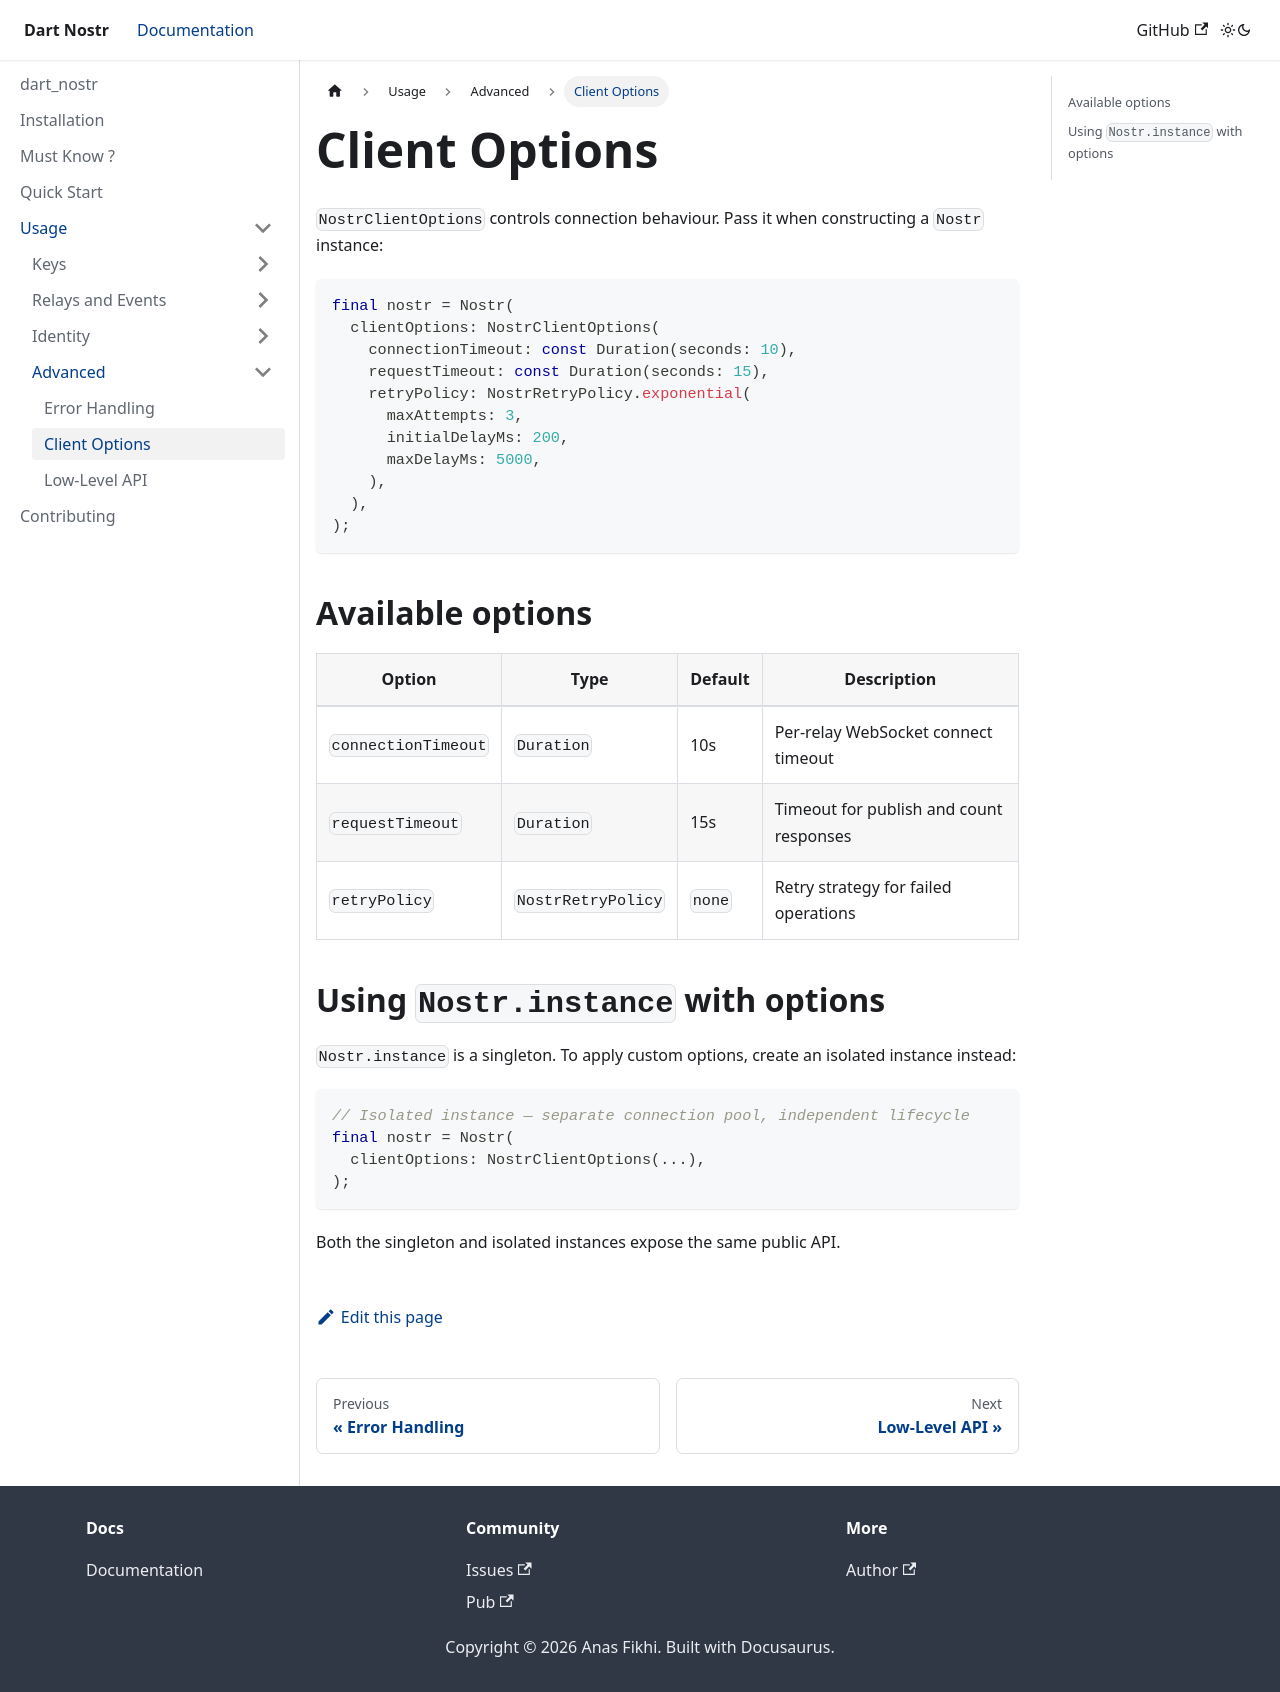

repository: anasfik/nostr · page: usage/advanced/client-options/index.html · generator: docusaurus

---
sidebar_position: 2
description: Configure timeouts, retry policies, and other client options.
---

# Client Options

`NostrClientOptions` controls connection behaviour. Pass it when constructing a `Nostr` instance:

```dart
final nostr = Nostr(
  clientOptions: NostrClientOptions(
    connectionTimeout: const Duration(seconds: 10),
    requestTimeout: const Duration(seconds: 15),
    retryPolicy: NostrRetryPolicy.exponential(
      maxAttempts: 3,
      initialDelayMs: 200,
      maxDelayMs: 5000,
    ),
  ),
);
```

## Available options

| Option | Type | Default | Description |
|---|---|---|---|
| `connectionTimeout` | `Duration` | 10s | Per-relay WebSocket connect timeout |
| `requestTimeout` | `Duration` | 15s | Timeout for publish and count responses |
| `retryPolicy` | `NostrRetryPolicy` | `none` | Retry strategy for failed operations |

## Using `Nostr.instance` with options

`Nostr.instance` is a singleton. To apply custom options, create an isolated instance instead:

```dart
// Isolated instance — separate connection pool, independent lifecycle
final nostr = Nostr(
  clientOptions: NostrClientOptions(...),
);
```

Both the singleton and isolated instances expose the same public API.
